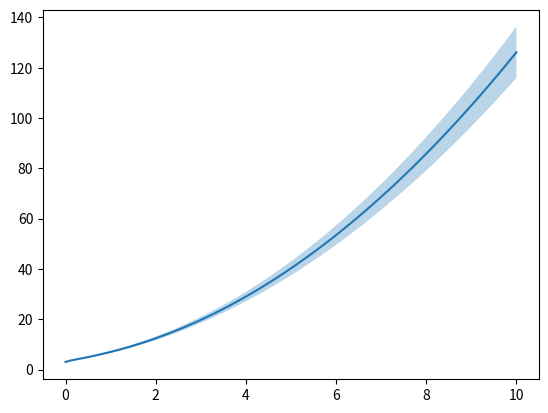

Python code for this plot:
import numpy as np
import matplotlib.pyplot as plt
import scipy.stats as ss

# f(x) = Ax + B
# Hvad er fejlen på f(x)?

# Lad z_A være fejlen på på A og z_B være fejlen på B.
# Så er fejlen på f(x).

# z_f(x)**2 = (f((A+z_a)*x +B)-f(A*x+B))**2 + (f(A*x + (B+B_z) - f(A*x+B))**2

fig, ax = plt.subplots()

popt = [1, 2, 3, 1]
pcov = [0.1, 0.2, 0.2, 0.3]

def f(x, *p):
    a = p[0]
    b = p[1]
    c = p[2]
    d = p[3]
    return a*x**2+b*x+c+d*np.sqrt(x)


def error_function(x, f, popt, pcov):
    f_error = 0
    err = pcov # np.diagonal(popt)
    for i in range(len(err)):
        j = popt[:i] + [popt[i] + err[i]] + popt[i+1:]
        print(j)
        f_error += (f(x, *j)-f(x, *popt))**2
    return np.sqrt(f_error)

xs = np.linspace(0, 10, 100)

error = error_function(xs, f, popt, pcov)

ax.plot(xs, f(xs, *popt))

ax.fill_between(xs, f(xs, *popt) + error, f(xs, *popt) - error, alpha = 0.3)

plt.show()



# a = np.array([[1,2,3], [1,2,3], [1,2,3]])
# print(np.diagonal(a))

# a = [1,2,3,4]
# b = [1,2,3,4]

# c = [a[0]+b[0]] + a[1:]
# for i in [0,1,2,3]:
#     print(a[:i] + [a[i] + b[i]] + a[i+1:])
